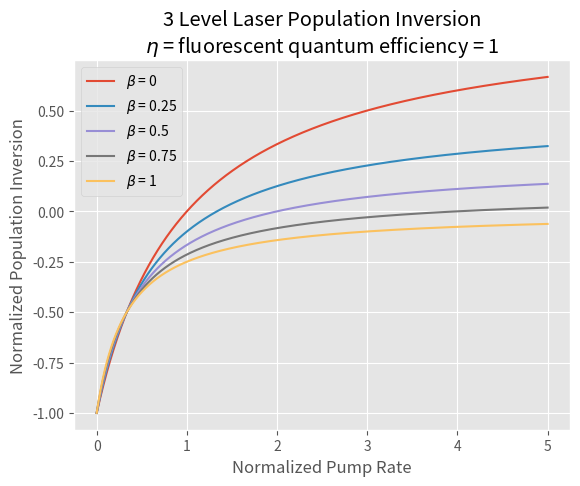
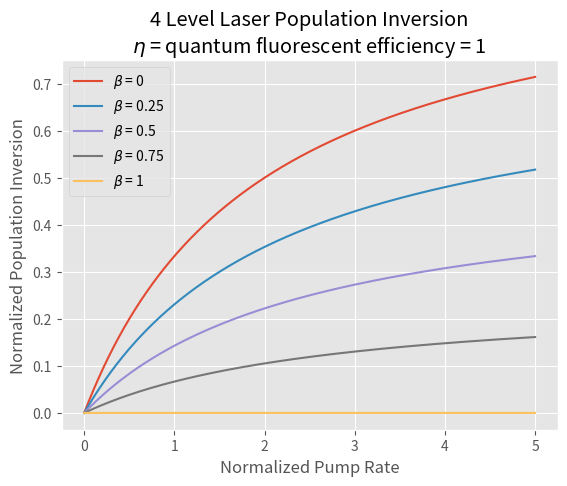
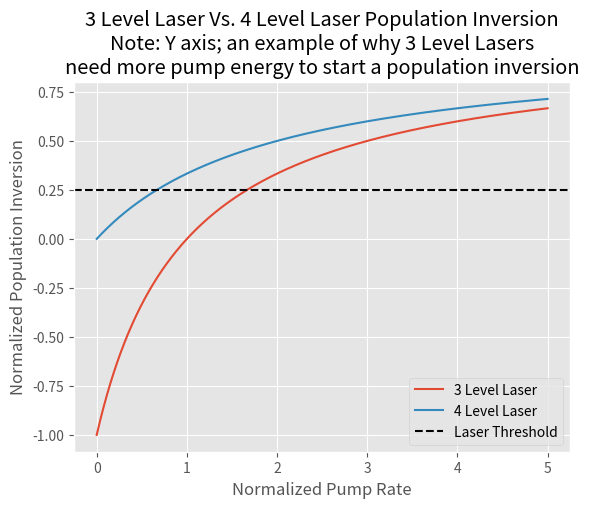
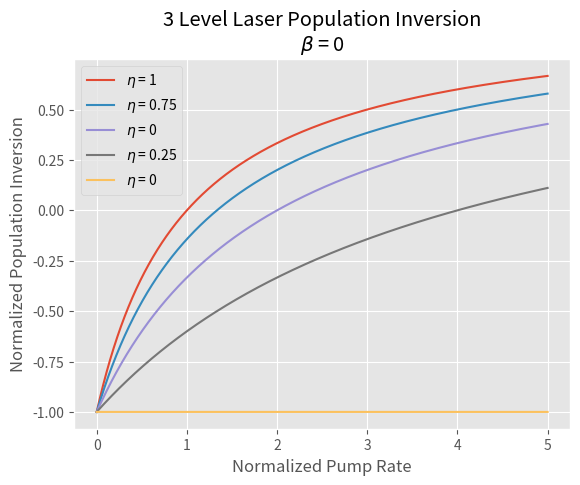
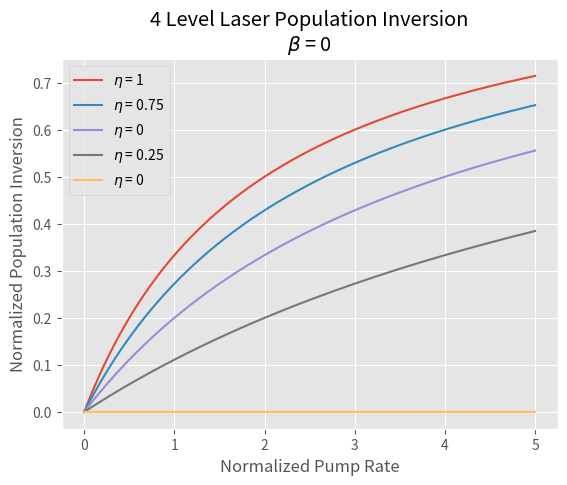

Recreate these plots in Python, in order.
'''Multiple graphs showing population inversion'''

import matplotlib.pyplot as plt
import matplotlib.animation as animation
import numpy as np
import scipy
from scipy.integrate import odeint
# git test
plt.style.use('ggplot')

Trad = 1
t43 = 0.5

def threelevelLaser(beta, Wp, Trad):
    return ((1-beta)*n*Wp*Trad-1)/((1+2*beta)*n*Wp*Trad+1)

def fourlevelLaser(beta, Wp, Trad):
    return ((1-beta)*n*Wp*Trad)/(1+(1+beta+(2*t43/(Trad))*n*Wp*Trad))

for beta, n, label in[(0, 1,  r'$\beta$ = 0'), (0.25, 1, r'$\beta$ = 0.25'), (0.5, 1, r'$\beta$ = 0.5'), (0.75, 1, r'$\beta$ = 0.75'), (1, 1, r'$\beta$ = 1')]:
    Wp = np.arange(0, 5, .001)
    plt.figure(1)
    plt.plot(Wp, threelevelLaser(beta, Wp, Trad), label=label)
    plt.xlabel('Normalized Pump Rate')
    plt.ylabel('Normalized Population Inversion')
    plt.title("3 Level Laser Population Inversion\n$\eta$ = fluorescent quantum efficiency = 1")
    plt.legend(loc=0)
    plt.figure(2)
    plt.plot(Wp, fourlevelLaser(beta, Wp, Trad), label=label)
    plt.xlabel('Normalized Pump Rate')
    plt.ylabel('Normalized Population Inversion')
    plt.title("4 Level Laser Population Inversion\n$\eta$ = quantum fluorescent efficiency = 1")
    plt.legend(loc=0)

for beta, n in[(0, 1)]:
    plt.figure(3)
    plt.plot(Wp, threelevelLaser(beta, Wp, Trad), label='3 Level Laser')
    plt.plot(Wp, fourlevelLaser(beta, Wp, Trad), label='4 Level Laser')
    plt.axhline(.25, ls='--', color='k', label = 'Laser Threshold')
    plt.xlabel('Normalized Pump Rate')
    plt.ylabel('Normalized Population Inversion')
    plt.title("3 Level Laser Vs. 4 Level Laser Population Inversion\nNote: Y axis; an example of why 3 Level Lasers\n"
              "need more pump energy to start a population inversion")
    plt.legend(loc=0)

for beta, n, label in[(0, 1, r'$\eta$ = 1'), (0, 0.75, r'$\eta$ = 0.75'), (0, 0.5, r'$\eta$ = 0'), (0, 0.25, r'$\eta$ = 0.25'), (0, 0, r'$\eta$ = 0')]:
    Wp = np.arange(0, 5, .001)
    plt.figure(4)
    plt.plot(Wp, threelevelLaser(beta, Wp, Trad), label=label)
    plt.xlabel('Normalized Pump Rate')
    plt.ylabel('Normalized Population Inversion')
    plt.title("3 Level Laser Population Inversion""\n"r"$\beta$ = 0")
    plt.legend(loc=0)
    plt.figure(5)
    plt.plot(Wp, fourlevelLaser(beta, Wp, Trad), label=label)
    plt.xlabel('Normalized Pump Rate')
    plt.ylabel('Normalized Population Inversion')
    plt.title("4 Level Laser Population Inversion""\n"r"$\beta$ = 0")
    plt.legend(loc=0)

plt.show()
# plt.show(2)
# plt.show(3)
# plt.show(4)
# plt.show(5)

